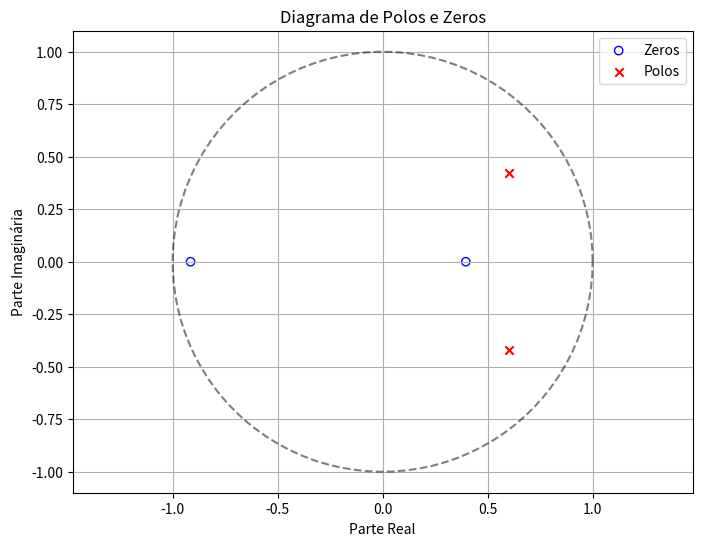
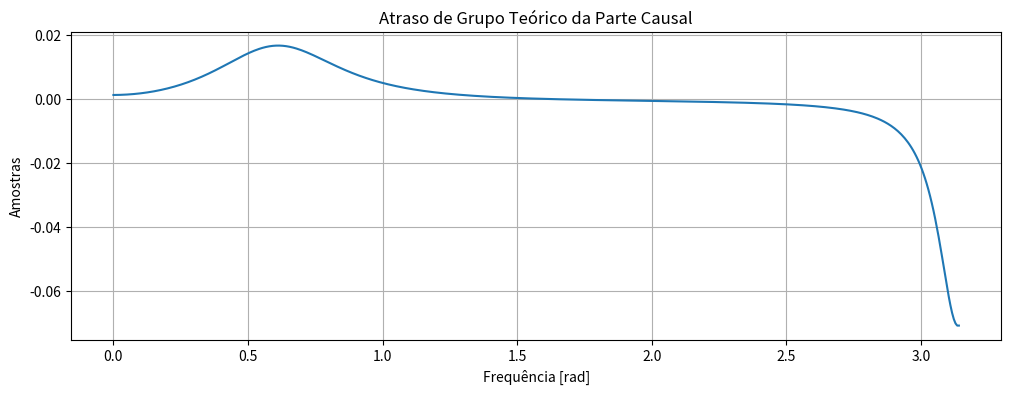

These figures' Python source, in order:
import numpy as np
import matplotlib.pyplot as plt
from scipy.signal import freqz, tf2zpk

# Coeficientes do filtro causal H1(z)
b1 = [0.1149, 0.0596, -0.0416]
a1 = [1, -1.2062, 0.5406]

# Calcular polos e zeros
zeros, poles, _ = tf2zpk(b1, a1)

# Plotar diagrama de polos e zeros
plt.figure(figsize=(8, 6))

# Círculo unitário
theta = np.linspace(0, 2*np.pi, 100)
plt.plot(np.cos(theta), np.sin(theta), 'k--', alpha=0.5)

# Polos e zeros
plt.scatter(np.real(zeros), np.imag(zeros), marker='o', facecolors='none', edgecolors='b', label='Zeros')
plt.scatter(np.real(poles), np.imag(poles), marker='x', color='r', label='Polos')

plt.title('Diagrama de Polos e Zeros')
plt.xlabel('Parte Real')
plt.ylabel('Parte Imaginária')
plt.grid(True)
plt.axis('equal')
plt.legend()
plt.show()

# Calcular atraso de grupo teórico
w = np.linspace(0, np.pi, 500)
_, H1 = freqz(b1, a1, worN=w)
gd1 = -np.diff(np.unwrap(np.angle(H1)))
gd1 = np.append(gd1, gd1[-1])  # Extender o último valor

plt.figure(figsize=(12, 4))
plt.plot(w, gd1)
plt.title('Atraso de Grupo Teórico da Parte Causal')
plt.xlabel('Frequência [rad]')
plt.ylabel('Amostras')
plt.grid(True)
plt.show()
